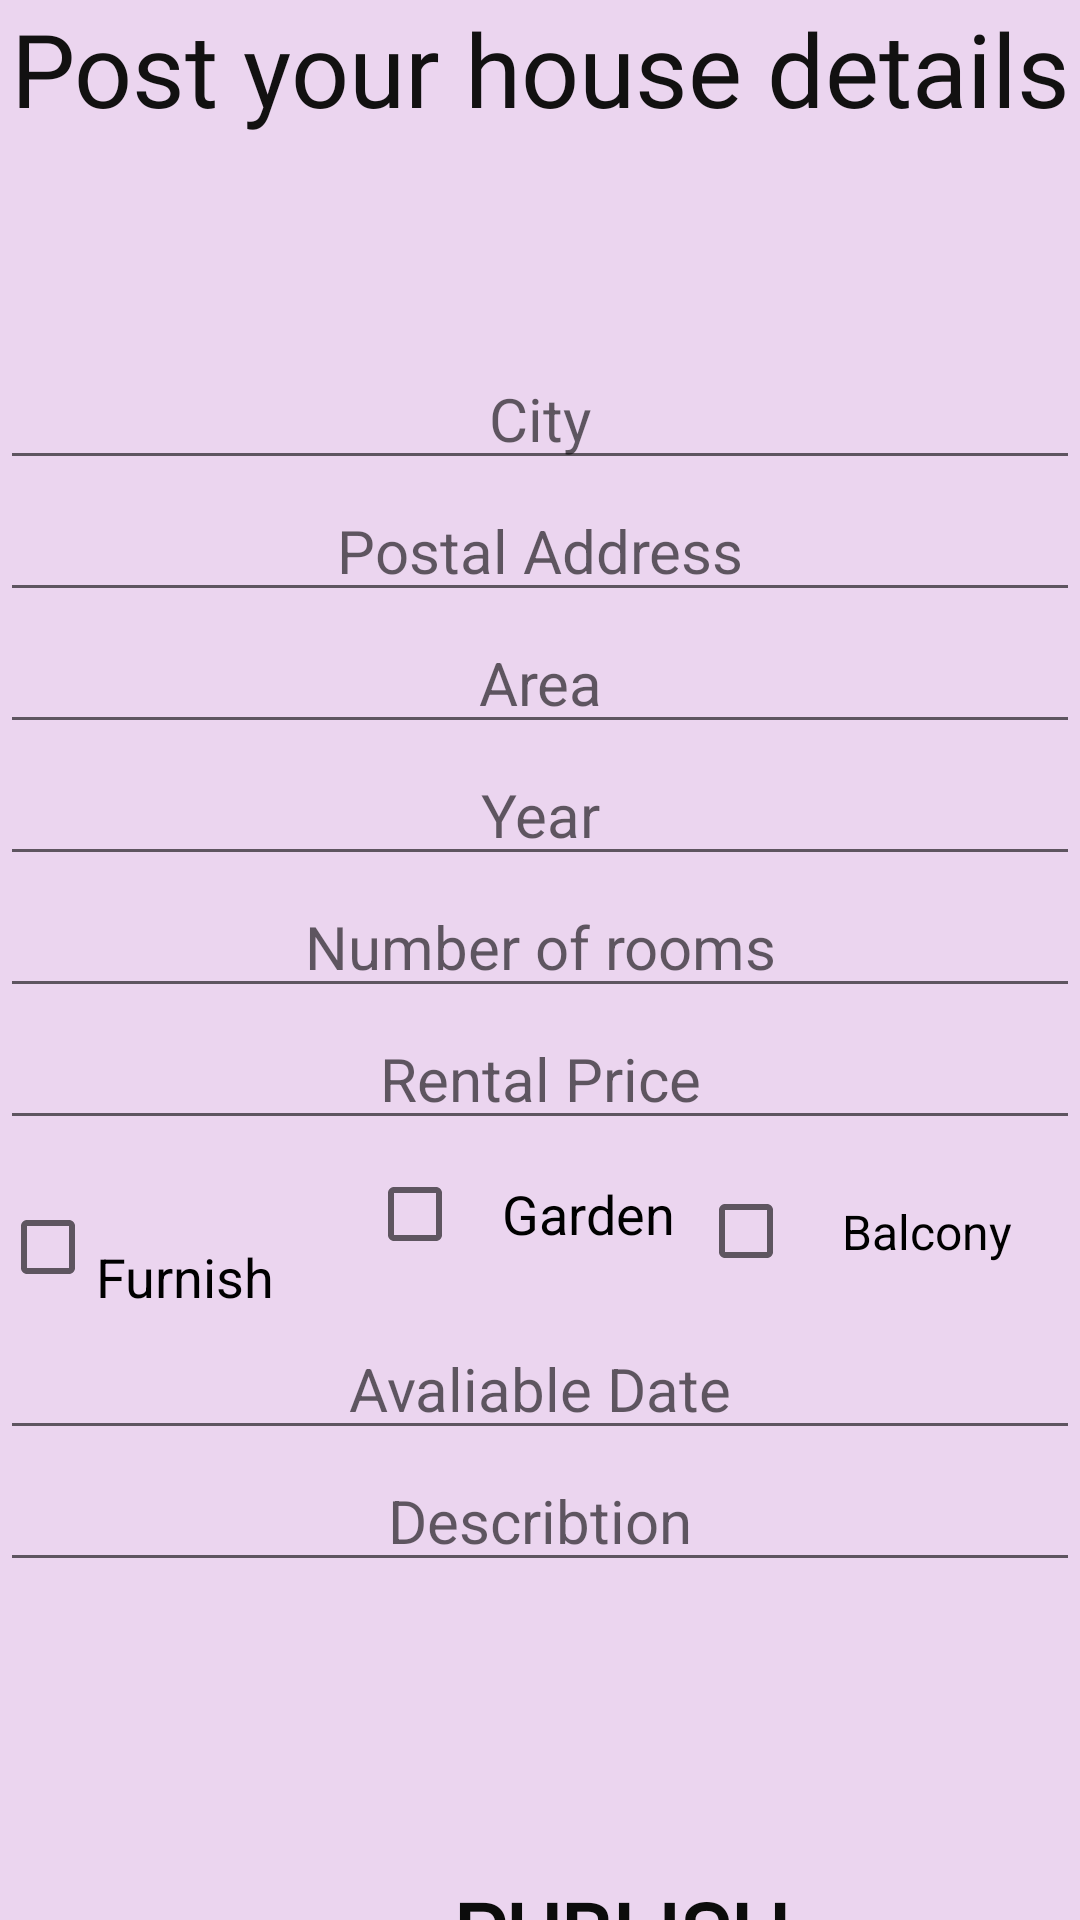

Produce the Android XML layout that renders to this screen, including the resource entries it uses.
<!-- AndroidManifest.xml: application theme Theme.RentHouse -->
<!-- res/layout/fragment_post.xml -->
<?xml version="1.0" encoding="utf-8"?>
<LinearLayout xmlns:android="http://schemas.android.com/apk/res/android"
    xmlns:app="http://schemas.android.com/apk/res-auto"
    xmlns:tools="http://schemas.android.com/tools"
    android:layout_width="match_parent"
    android:layout_height="match_parent"
    android:background="#EBD5EF"
    android:orientation="vertical"
    tools:context=".Post">

    <TextView
        android:layout_width="match_parent"
        android:layout_height="97dp"
        android:fontFamily="@font/bungee"
        android:text="Post your house details"
        android:textAlignment="center"
        android:textColor="#121111"
        android:textSize="34sp" />

    <TextView
        android:id="@+id/textView3"
        android:layout_width="match_parent"
        android:layout_height="wrap_content" />

    <EditText
        android:id="@+id/post_city"
        android:layout_width="match_parent"
        android:layout_height="wrap_content"
        android:ems="10"
        android:hint="City"
        android:inputType="textPersonName"
        android:textAlignment="center"
        android:textColor="#151414"
        android:textSize="20sp" />

    <EditText
        android:id="@+id/post_address"
        android:layout_width="match_parent"
        android:layout_height="wrap_content"
        android:ems="10"
        android:hint="Postal Address"
        android:inputType="textPersonName"
        android:textAlignment="center"
        android:textSize="20sp" />

    <EditText
        android:id="@+id/post_area"
        android:layout_width="match_parent"
        android:layout_height="wrap_content"
        android:ems="10"
        android:hint="Area"
        android:inputType="number"
        android:textAlignment="center"
        android:textSize="20sp" />

    <EditText
        android:id="@+id/post_year"
        android:layout_width="match_parent"
        android:layout_height="wrap_content"
        android:ems="10"
        android:hint="Year"
        android:inputType="number"
        android:textAlignment="center"
        android:textSize="20sp" />

    <EditText
        android:id="@+id/post_rooms"
        android:layout_width="match_parent"
        android:layout_height="wrap_content"
        android:ems="10"
        android:hint="Number of rooms"
        android:inputType="number"
        android:textAlignment="center"
        android:textSize="20sp" />

    <EditText
        android:id="@+id/post_price"
        android:layout_width="match_parent"
        android:layout_height="wrap_content"
        android:ems="10"
        android:hint="Rental Price"
        android:inputType="number"
        android:textAlignment="center"
        android:textSize="20sp" />

    <androidx.constraintlayout.widget.ConstraintLayout
        android:layout_width="match_parent"
        android:layout_height="wrap_content">

        <CheckBox
            android:id="@+id/post_furnished"
            android:layout_width="0dp"
            android:layout_height="47dp"
            android:layout_marginEnd="133dp"
            android:text="  Furnished"
            android:textAlignment="textStart"
            android:textSize="18sp"
            app:layout_constraintBaseline_toBaselineOf="@+id/post_garden"
            app:layout_constraintEnd_toStartOf="@+id/post_balcony"
            app:layout_constraintStart_toStartOf="parent" />

        <CheckBox
            android:id="@+id/post_garden"
            android:layout_width="106dp"
            android:layout_height="42dp"
            android:layout_marginStart="120dp"
            android:layout_marginEnd="2dp"
            android:text="   Garden"
            android:textAlignment="textStart"
            android:textSize="18sp"
            app:layout_constraintBottom_toBottomOf="parent"
            app:layout_constraintEnd_toStartOf="@+id/post_balcony"
            app:layout_constraintStart_toStartOf="parent"
            app:layout_constraintTop_toTopOf="parent"
            app:layout_constraintVertical_bias="0.214" />

        <CheckBox
            android:id="@+id/post_balcony"
            android:layout_width="125dp"
            android:layout_height="43dp"
            android:layout_marginTop="1dp"
            android:layout_marginBottom="1dp"
            android:text="    Balcony"
            android:textAlignment="textStart"
            android:textSize="16sp"
            app:layout_constraintBottom_toBottomOf="parent"
            app:layout_constraintEnd_toEndOf="parent"
            app:layout_constraintStart_toEndOf="@+id/post_garden"
            app:layout_constraintTop_toTopOf="parent"
            app:layout_constraintVertical_bias="0.555" />
    </androidx.constraintlayout.widget.ConstraintLayout>

    <EditText
        android:id="@+id/post_date"
        android:layout_width="match_parent"
        android:layout_height="wrap_content"
        android:ems="10"
        android:hint="Avaliable Date"
        android:inputType="date"
        android:textAlignment="center"
        android:textSize="20sp" />

    <EditText
        android:id="@+id/post_describtion"
        android:layout_width="match_parent"
        android:layout_height="wrap_content"
        android:ems="10"
        android:hint="Describtion"
        android:inputType="textPersonName"
        android:textAlignment="center"
        android:textSize="20sp" />

    <ImageButton
        android:id="@+id/pickImg"
        android:layout_width="match_parent"
        android:layout_height="98dp"
        android:background="#EBD5EF"
        android:src="@drawable/baseline_add_photo_alternate_black_24dp" />

    <androidx.constraintlayout.widget.ConstraintLayout
        android:layout_width="match_parent"
        android:layout_height="match_parent">

        <Button
            android:id="@+id/Publish"
            android:layout_width="410dp"
            android:layout_height="0dp"
            android:layout_marginStart="2dp"
            android:layout_marginEnd="2dp"
            android:background="#00000000"
            android:fontFamily="@font/bungee"
            android:text="Publish"
            android:textColor="#0C0C0C"
            android:textSize="28sp"
            android:textStyle="bold"
            app:layout_constraintBottom_toBottomOf="parent"
            app:layout_constraintEnd_toEndOf="parent"
            app:layout_constraintHorizontal_bias="0.0"
            app:layout_constraintStart_toStartOf="parent"
            app:layout_constraintTop_toTopOf="parent" />

    </androidx.constraintlayout.widget.ConstraintLayout>

</LinearLayout>
<!-- resources referenced by this layout -->
<resources>
  <style name="Theme.RentHouse" parent="Theme.MaterialComponents.DayNight.NoActionBar">
          
          <item name="colorPrimary">@color/purple_500</item>
          <item name="colorPrimaryVariant">@color/purple_700</item>
          <item name="colorOnPrimary">@color/white</item>
          
          <item name="colorSecondary">@color/teal_200</item>
          <item name="colorSecondaryVariant">@color/teal_700</item>
          <item name="colorOnSecondary">@color/black</item>
          
          <item name="android:statusBarColor" tools:targetApi="l">?attr/colorPrimaryVariant</item>
          
      </style>
  <!-- not gathered from this repository: default colours our renderer supplied (Android Studio template values) -->
  <color name="purple_500">#FF6200EE</color>
  <color name="purple_700">#FF3700B3</color>
  <color name="teal_200">#FF03DAC5</color>
  <color name="teal_700">#FF018786</color>
  <color name="black">#FF000000</color>
  <color name="white">#FFFFFFFF</color>
</resources>
